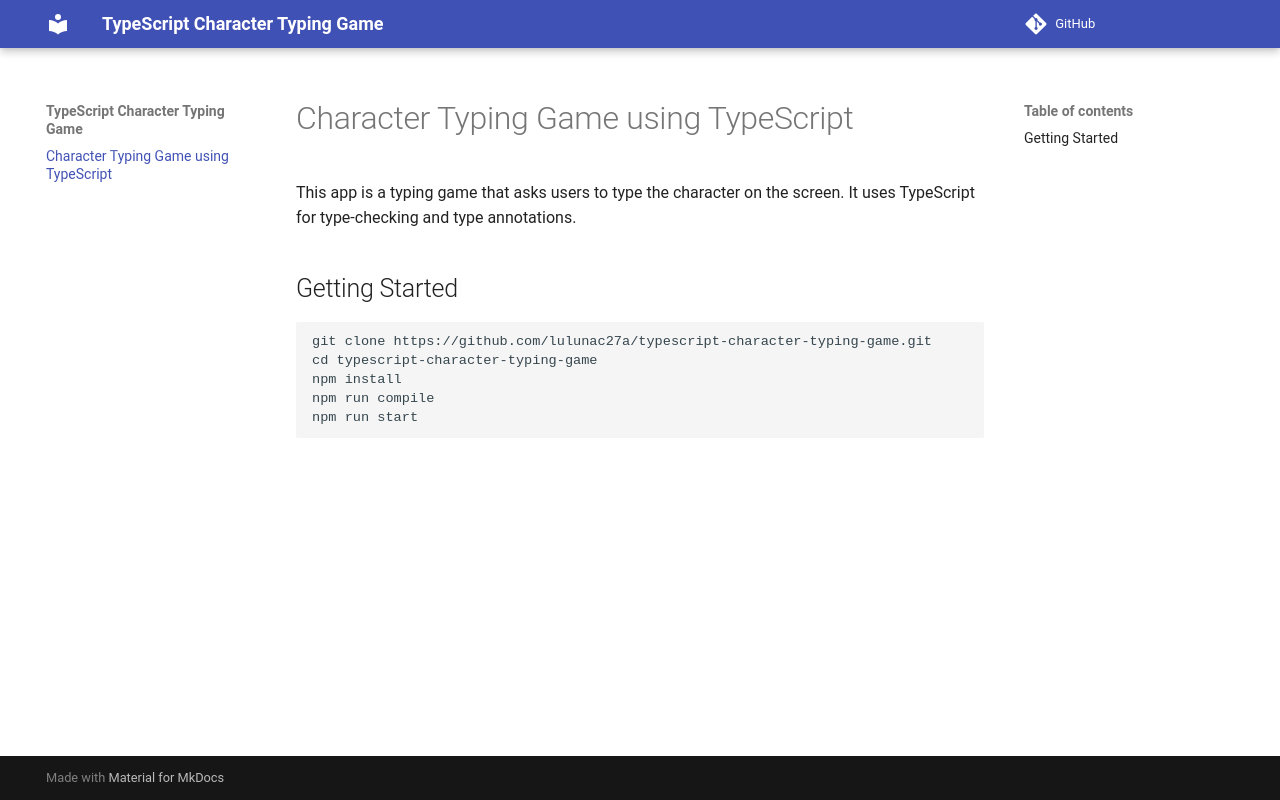

repository: lulunac27a/typescript-character-typing-game · page: index.html · generator: mkdocs

# Character Typing Game using TypeScript

This app is a typing game that asks users to type the character on the screen. It uses TypeScript for type-checking and type annotations. 

## Getting Started

```
git clone https://github.com/lulunac27a/typescript-character-typing-game.git
cd typescript-character-typing-game
npm install
npm run compile
npm run start
```
